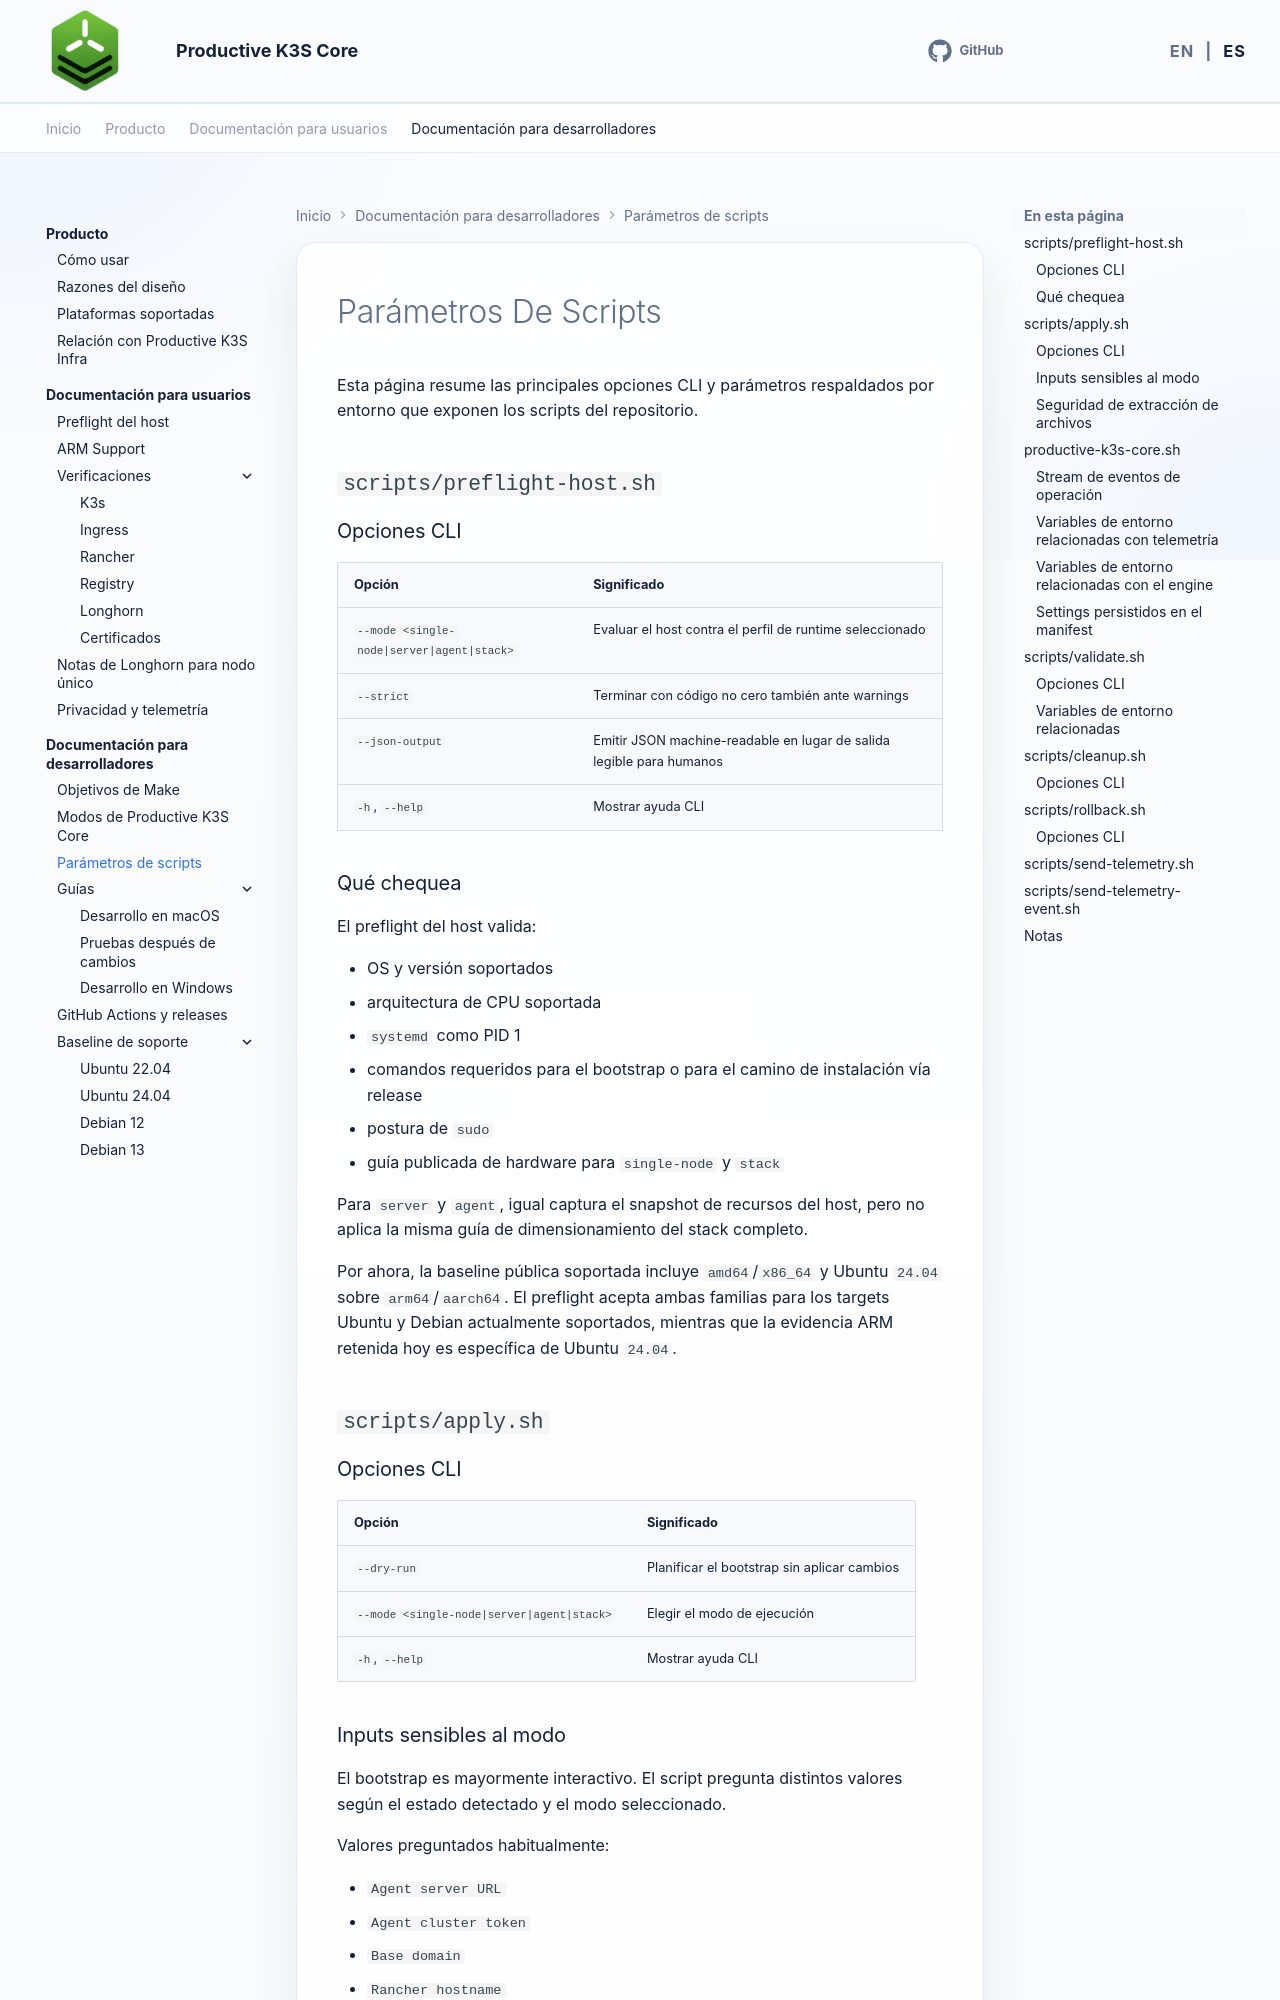

repository: productive-k3s/productive-k3s-core · page: es/developer-docs/script-parameters/index.html · generator: mkdocs

# Parámetros De Scripts

Esta página resume las principales opciones CLI y parámetros respaldados por entorno que exponen los scripts del repositorio.

## `scripts/preflight-host.sh`

### Opciones CLI

| Opción | Significado |
| --- | --- |
| `--mode <single-node|server|agent|stack>` | Evaluar el host contra el perfil de runtime seleccionado |
| `--strict` | Terminar con código no cero también ante warnings |
| `--json-output` | Emitir JSON machine-readable en lugar de salida legible para humanos |
| `-h`, `--help` | Mostrar ayuda CLI |

### Qué chequea

El preflight del host valida:

- OS y versión soportados
- arquitectura de CPU soportada
- `systemd` como PID 1
- comandos requeridos para el bootstrap o para el camino de instalación vía release
- postura de `sudo`
- guía publicada de hardware para `single-node` y `stack`

Para `server` y `agent`, igual captura el snapshot de recursos del host, pero no aplica la misma guía de dimensionamiento del stack completo.

Por ahora, la baseline pública soportada incluye `amd64`/`x86_64` y Ubuntu `24.04` sobre `arm64`/`aarch64`. El preflight acepta ambas familias para los targets Ubuntu y Debian actualmente soportados, mientras que la evidencia ARM retenida hoy es específica de Ubuntu `24.04`.

## `scripts/apply.sh`

### Opciones CLI

| Opción | Significado |
| --- | --- |
| `--dry-run` | Planificar el bootstrap sin aplicar cambios |
| `--mode <single-node|server|agent|stack>` | Elegir el modo de ejecución |
| `-h`, `--help` | Mostrar ayuda CLI |
